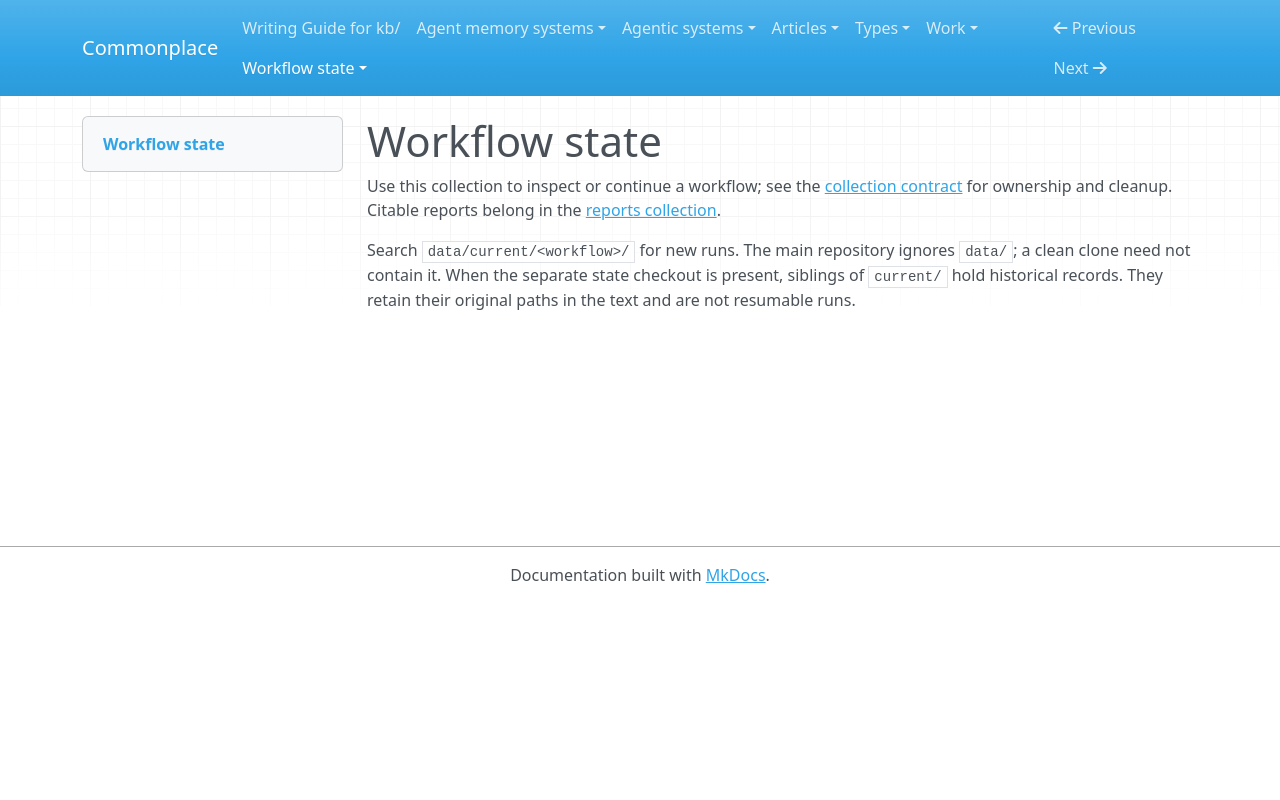

repository: zby/commonplace · page: workflow-state/index.html · generator: mkdocs

# Workflow state

Use this collection to inspect or continue a workflow; see the [collection contract](./COLLECTION.md) for ownership and cleanup. Citable reports belong in the [reports collection](../reports/README.md).

Search `data/current/<workflow>/` for new runs. The main repository ignores `data/`; a clean clone need not contain it. When the separate state checkout is present, siblings of `current/` hold historical records. They retain their original paths in the text and are not resumable runs.
